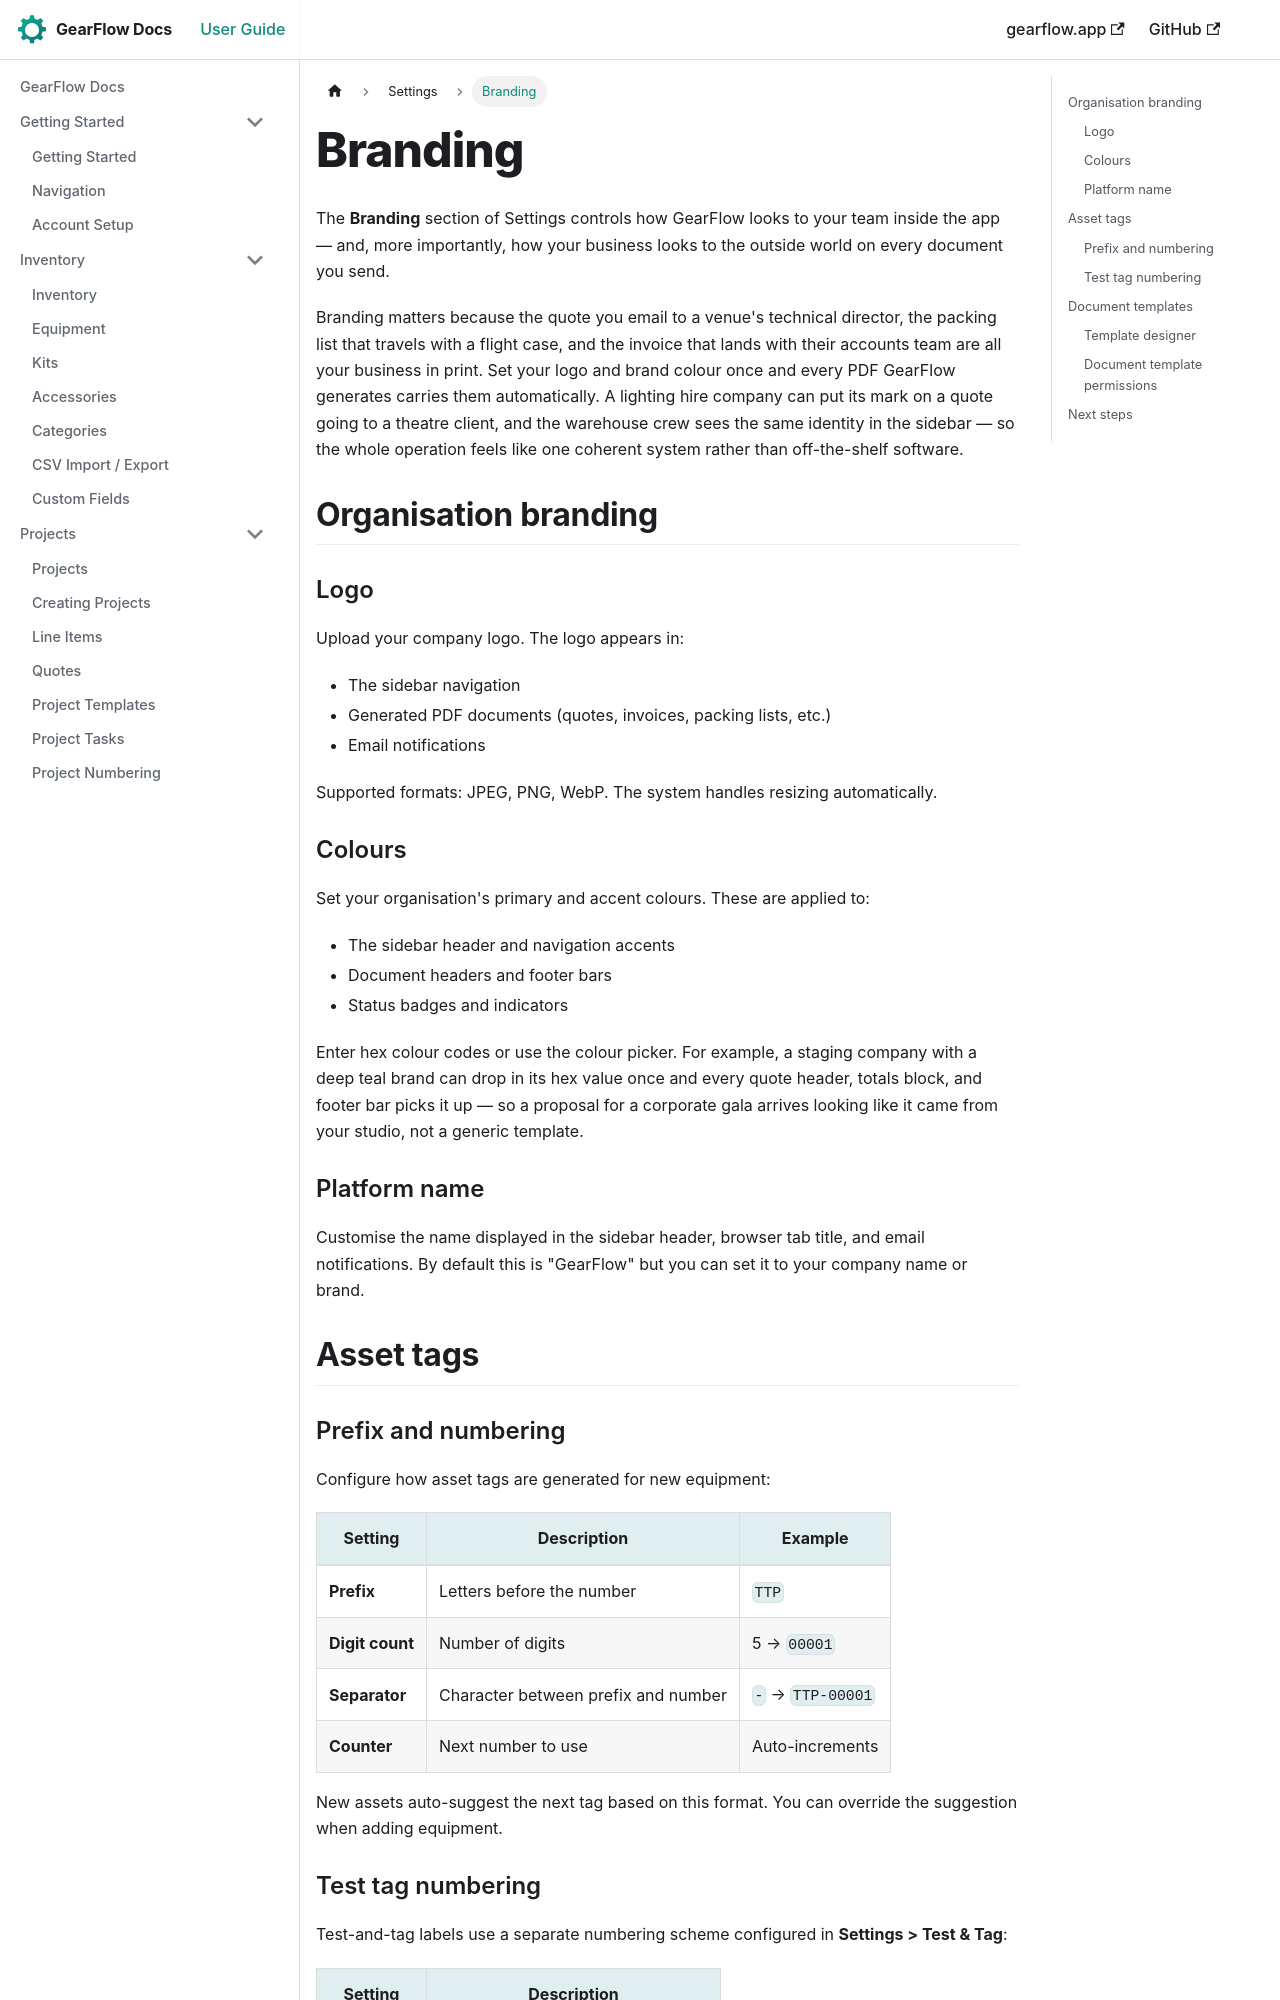

repository: TwoToned/gearflow-docs · page: docs/settings/branding.html · generator: docusaurus

---
sidebar_position: 2
---

# Branding

The **Branding** section of Settings controls how GearFlow looks to your team inside the app — and, more importantly, how your business looks to the outside world on every document you send.

Branding matters because the quote you email to a venue's technical director, the packing list that travels with a flight case, and the invoice that lands with their accounts team are all your business in print. Set your logo and brand colour once and every PDF GearFlow generates carries them automatically. A lighting hire company can put its mark on a quote going to a theatre client, and the warehouse crew sees the same identity in the sidebar — so the whole operation feels like one coherent system rather than off-the-shelf software.

## Organisation branding

### Logo

Upload your company logo. The logo appears in:

- The sidebar navigation
- Generated PDF documents (quotes, invoices, packing lists, etc.)
- Email notifications

Supported formats: JPEG, PNG, WebP. The system handles resizing automatically.

### Colours

Set your organisation's primary and accent colours. These are applied to:

- The sidebar header and navigation accents
- Document headers and footer bars
- Status badges and indicators

Enter hex colour codes or use the colour picker. For example, a staging company with a deep teal brand can drop in its hex value once and every quote header, totals block, and footer bar picks it up — so a proposal for a corporate gala arrives looking like it came from your studio, not a generic template.

### Platform name

Customise the name displayed in the sidebar header, browser tab title, and email notifications. By default this is "GearFlow" but you can set it to your company name or brand.

## Asset tags
